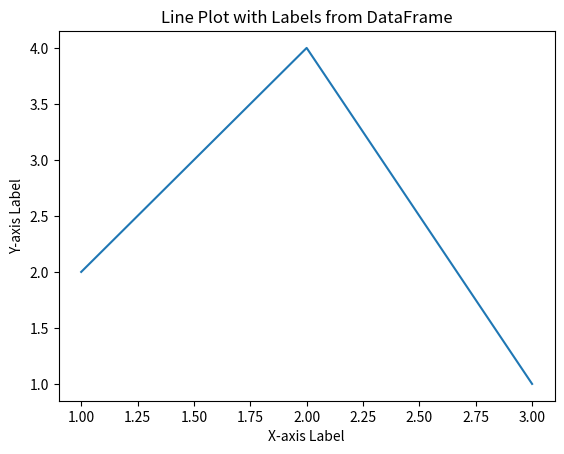

Write Python code to recreate this figure.
import pandas as pd
import matplotlib.pyplot as plt

data = {'X': [1, 2, 3],
        'Y': [2, 4, 1]}

df = pd.DataFrame(data)

x_values = df['X'].tolist()
y_values = df['Y'].tolist()

plt.plot(x_values, y_values)

plt.xlabel('X-axis Label')
plt.ylabel('Y-axis Label')
plt.title('Line Plot with Labels from DataFrame')

plt.show()
